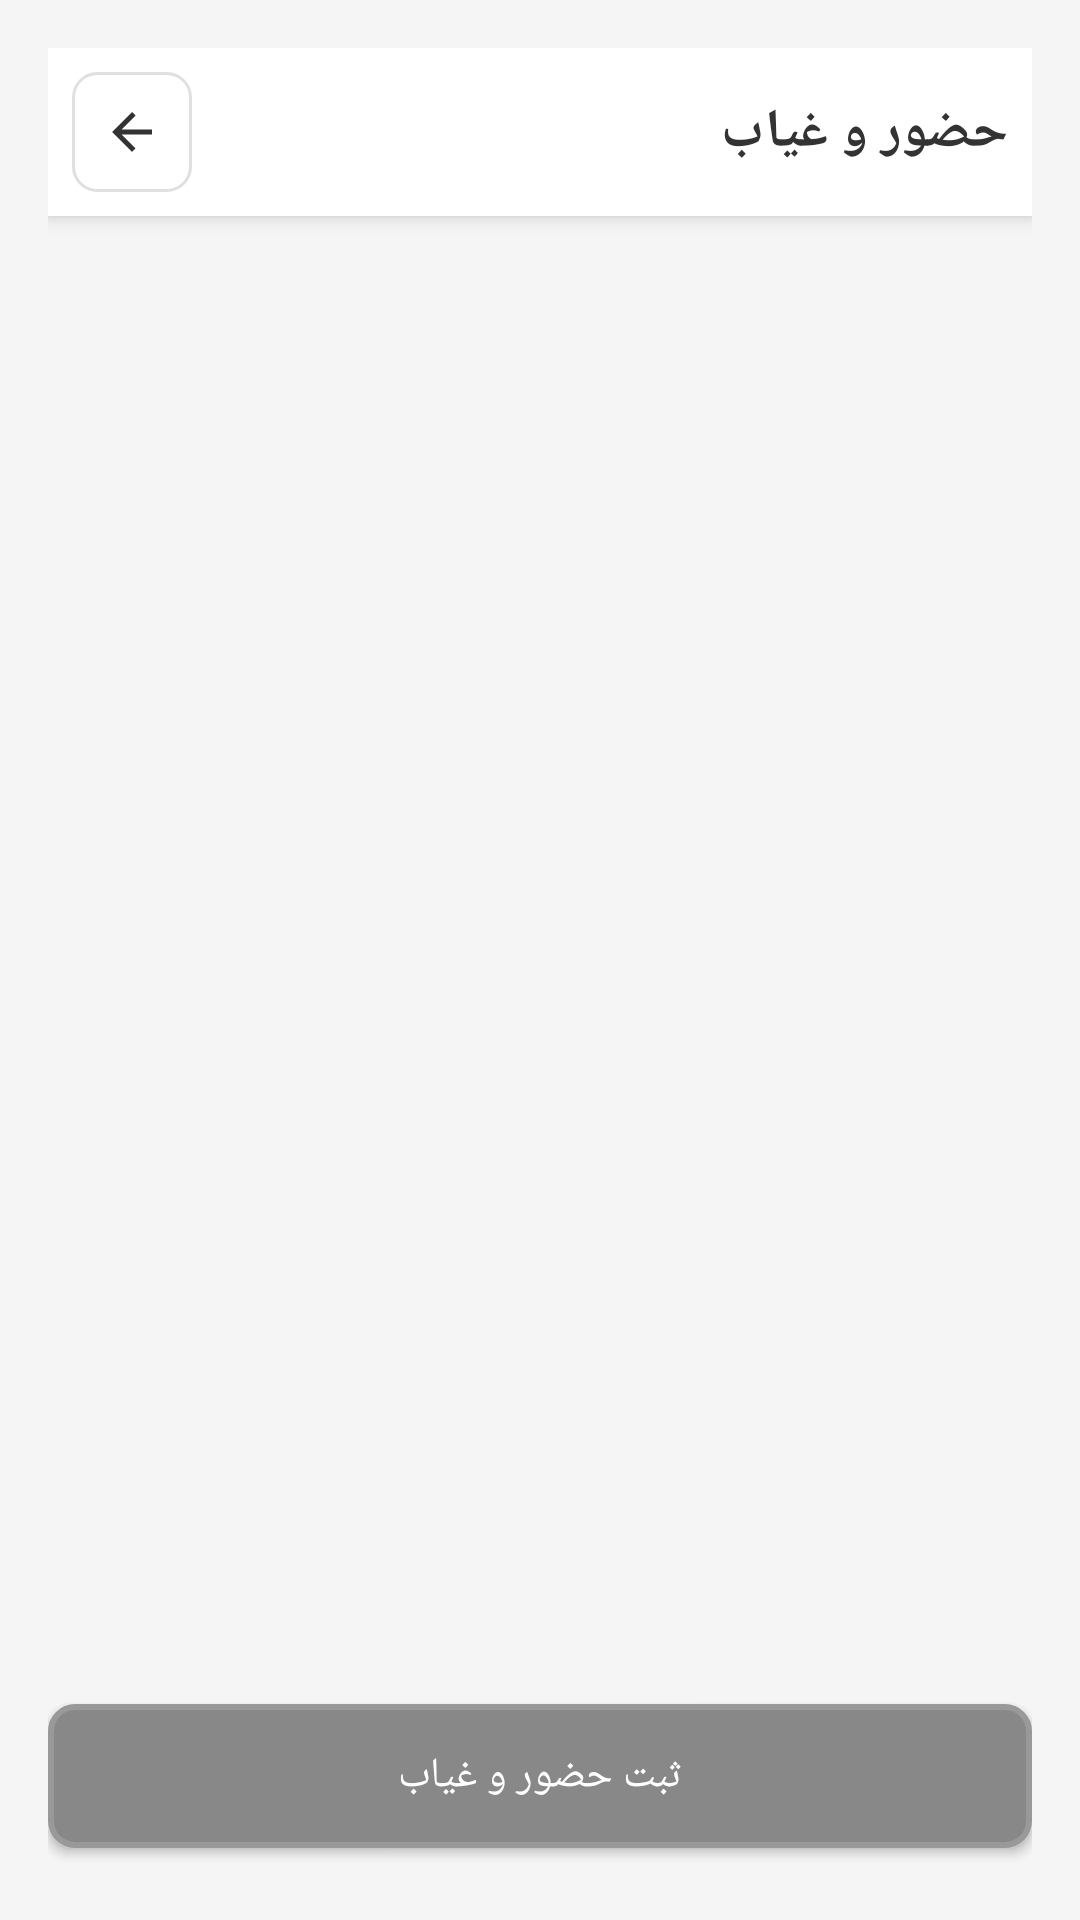

This screen was rendered from an Android layout file. Write that file and the resources it references.
<!-- AndroidManifest.xml: application theme Theme.Moodle -->
<!-- res/layout/activity_attendance.xml -->
<?xml version="1.0" encoding="utf-8"?>
<LinearLayout
    xmlns:android="http://schemas.android.com/apk/res/android"
    android:layout_width="match_parent"
    android:layout_height="match_parent"
    android:orientation="vertical"
    android:background="#F5F5F5"
    android:padding="16dp">

    <LinearLayout
        android:id="@+id/toolbar"
        android:layout_width="match_parent"
        android:layout_height="wrap_content"
        android:orientation="horizontal"
        android:gravity="center_vertical"
        android:padding="8dp"
        android:background="#FFFFFF"
        android:elevation="4dp">

        <ImageButton
            android:id="@+id/btnBack"
            android:layout_width="40dp"
            android:layout_height="40dp"
            android:background="@drawable/tool_button_background"
            android:src="@drawable/ic_back"
            android:contentDescription="@string/desc_back_button"
            android:scaleType="centerInside" />

        <TextView
            android:id="@+id/tvTitle"
            android:layout_width="0dp"
            android:layout_height="wrap_content"
            android:layout_marginStart="16dp"
            android:layout_weight="1"
            android:textSize="18sp"
            android:textStyle="bold"
            android:textColor="#333333"
            android:text="@string/attendance_title" />

    </LinearLayout>

    <ProgressBar
        android:id="@+id/progressBar"
        style="@android:style/Widget.DeviceDefault.Light.ProgressBar.Large"
        android:layout_width="wrap_content"
        android:layout_height="wrap_content"
        android:layout_gravity="center_horizontal"
        android:layout_marginTop="20dp"
        android:visibility="gone" />

    <TextView
        android:id="@+id/tvError"
        android:layout_width="match_parent"
        android:layout_height="wrap_content"
        android:textColor="#D32F2F"
        android:textSize="14sp"
        android:visibility="gone"
        android:layout_marginTop="16dp"
        android:text="@string/attendance_generic_error" />

    <Button
        android:id="@+id/btnRetry"
        android:layout_width="wrap_content"
        android:layout_height="wrap_content"
        android:layout_marginTop="8dp"
        android:text="@string/attendance_retry"
        android:visibility="gone"
        android:background="@drawable/square_button"
        android:textColor="#FFFFFF" />

    <TextView
        android:id="@+id/tvEmpty"
        android:layout_width="match_parent"
        android:layout_height="wrap_content"
        android:gravity="center"
        android:text="@string/attendance_empty_state"
        android:textColor="#666666"
        android:textSize="14sp"
        android:visibility="gone"
        android:layout_marginTop="20dp" />

    <android.support.v7.widget.RecyclerView
        android:id="@+id/rvStudents"
        android:layout_width="match_parent"
        android:layout_height="0dp"
        android:layout_weight="1"
        android:layout_marginTop="16dp"
        android:clipToPadding="false"
        android:paddingBottom="16dp" />

    <Button
        android:id="@+id/btnSubmitAttendance"
        android:layout_width="match_parent"
        android:layout_height="wrap_content"
        android:text="@string/attendance_submit"
        android:background="@drawable/square_button"
        android:textColor="#FFFFFF"
        android:layout_marginTop="16dp"
        android:layout_marginBottom="8dp" />

</LinearLayout>
<!-- resources referenced by this layout -->
<resources>
  <!-- drawable ic_back (drawable) -->
  <?xml version="1.0" encoding="utf-8"?>
  <vector xmlns:android="http://schemas.android.com/apk/res/android"
      android:width="20dp"
      android:height="20dp"
      android:viewportWidth="24"
      android:viewportHeight="24">
      <path
          android:fillColor="#333333"
          android:pathData="M20,11H7.83l5.59,-5.59L12,4l-8,8 8,8 1.41,-1.41L7.83,13H20v-2z" />
  </vector>
  <!-- drawable square_button (drawable) -->
  <?xml version="1.0" encoding="utf-8"?>
  <shape xmlns:android="http://schemas.android.com/apk/res/android"
      android:shape="rectangle">
      <solid android:color="#888888" />
      <stroke
          android:width="2dp"
          android:color="#999999" />
      <corners android:radius="8dp" />
  </shape>
  <!-- drawable tool_button_background (drawable) -->
  <?xml version="1.0" encoding="utf-8"?>
  <selector xmlns:android="http://schemas.android.com/apk/res/android">
      <item android:state_selected="true">
          <shape android:shape="rectangle">
              <solid android:color="#E3F2FD" />
              <stroke android:width="2dp" android:color="#2196F3" />
              <corners android:radius="8dp" />
          </shape>
      </item>
      <item android:state_pressed="true">
          <shape android:shape="rectangle">
              <solid android:color="#F5F5F5" />
              <stroke android:width="1dp" android:color="#CCCCCC" />
              <corners android:radius="8dp" />
          </shape>
      </item>
      <item>
          <shape android:shape="rectangle">
              <solid android:color="#FFFFFF" />
              <stroke android:width="1dp" android:color="#E0E0E0" />
              <corners android:radius="8dp" />
          </shape>
      </item>
  </selector>
  <string name="attendance_empty_state">دانشجویی برای نمایش وجود ندارد</string>
  <string name="attendance_generic_error">دریافت لیست دانشجویان با خطا مواجه شد</string>
  <string name="attendance_retry">تلاش مجدد</string>
  <string name="attendance_submit">ثبت حضور و غیاب</string>
  <string name="attendance_title">حضور و غیاب</string>
  <string name="desc_back_button">بازگشت</string>
  <style name="Theme.Moodle" parent="Theme.AppCompat.Light.NoActionBar">
          <item name="colorPrimary">#3F51B5</item>
          <item name="colorPrimaryDark">#303F9F</item>
          <item name="colorAccent">#FF4081</item>
      </style>
</resources>
